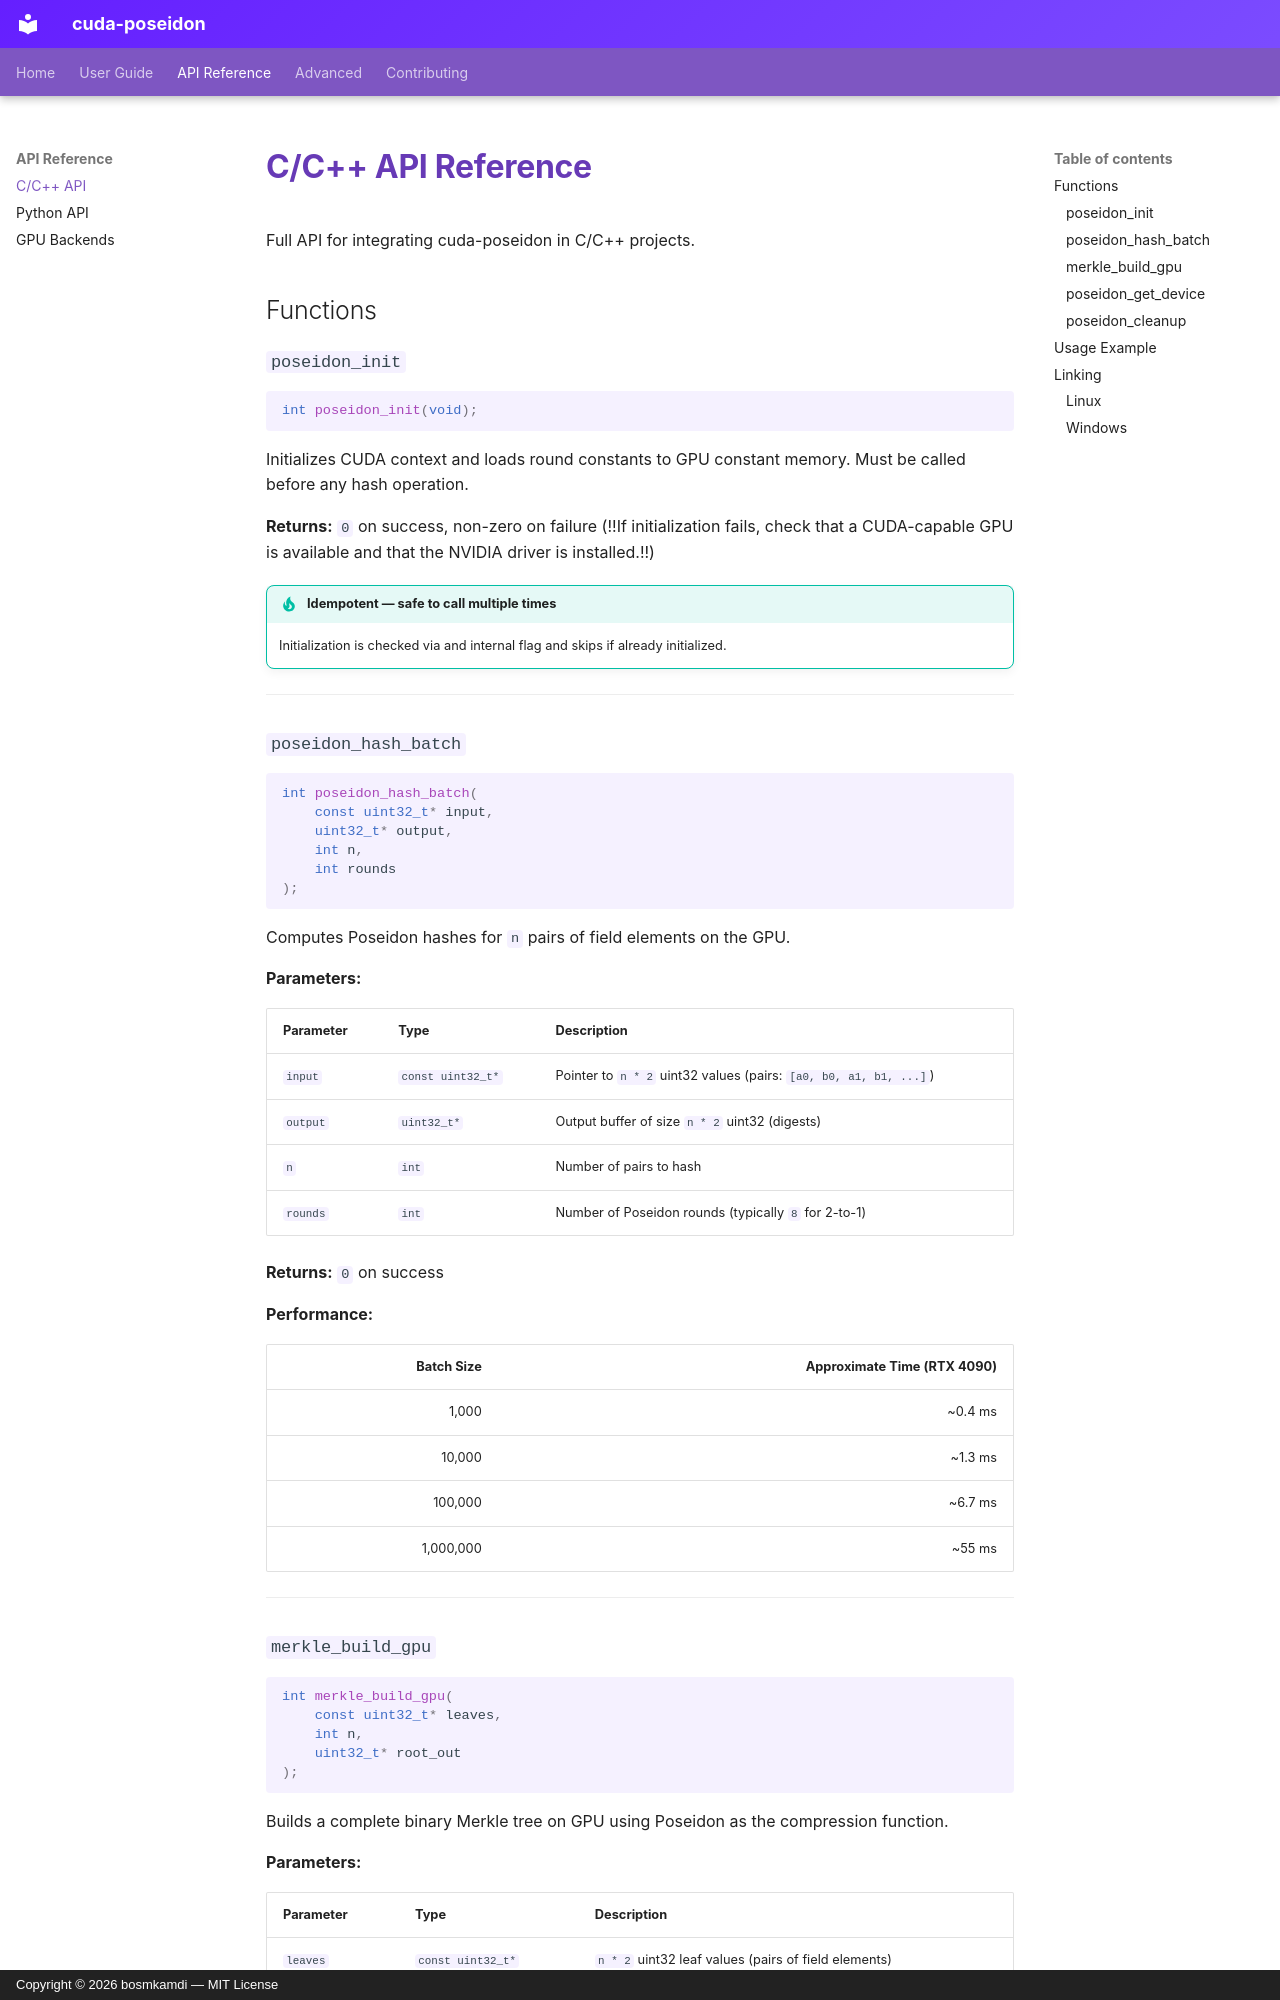

repository: bosmkamdi/cuda-poseidon · page: api/c-api/index.html · generator: mkdocs · copyright: Copyright © 2026 bosmkamdi — MIT License

# C/C++ API Reference

Full API for integrating cuda-poseidon in C/C++ projects.

## Functions

### `poseidon_init`

```c
int poseidon_init(void);
```

Initializes CUDA context and loads round constants to GPU constant memory. Must be called before any hash operation.

**Returns:** `0` on success, non-zero on failure (!!If initialization fails, check that a CUDA-capable GPU is available and that the NVIDIA driver is installed.!!)

!!! tip "Idempotent — safe to call multiple times"

    Initialization is checked via and internal flag and skips if already initialized.

---

### `poseidon_hash_batch`

```c
int poseidon_hash_batch(
    const uint32_t* input,
    uint32_t* output,
    int n,
    int rounds
);
```

Computes Poseidon hashes for `n` pairs of field elements on the GPU.

**Parameters:**

| Parameter | Type | Description |
|-----------|------|-------------|
| `input` | `const uint32_t*` | Pointer to `n * 2` uint32 values (pairs: `[a0, b0, a1, b1, ...]`) |
| `output` | `uint32_t*` | Output buffer of size `n * 2` uint32 (digests) |
| `n` | `int` | Number of pairs to hash |
| `rounds` | `int` | Number of Poseidon rounds (typically `8` for 2-to-1) |

**Returns:** `0` on success

**Performance:**

| Batch Size | Approximate Time (RTX 4090) |
|-----------:|----------------------------:|
| 1,000      | ~0.4 ms                     |
| 10,000     | ~1.3 ms                     |
| 100,000    | ~6.7 ms                     |
| 1,000,000  | ~55 ms                      |

---
